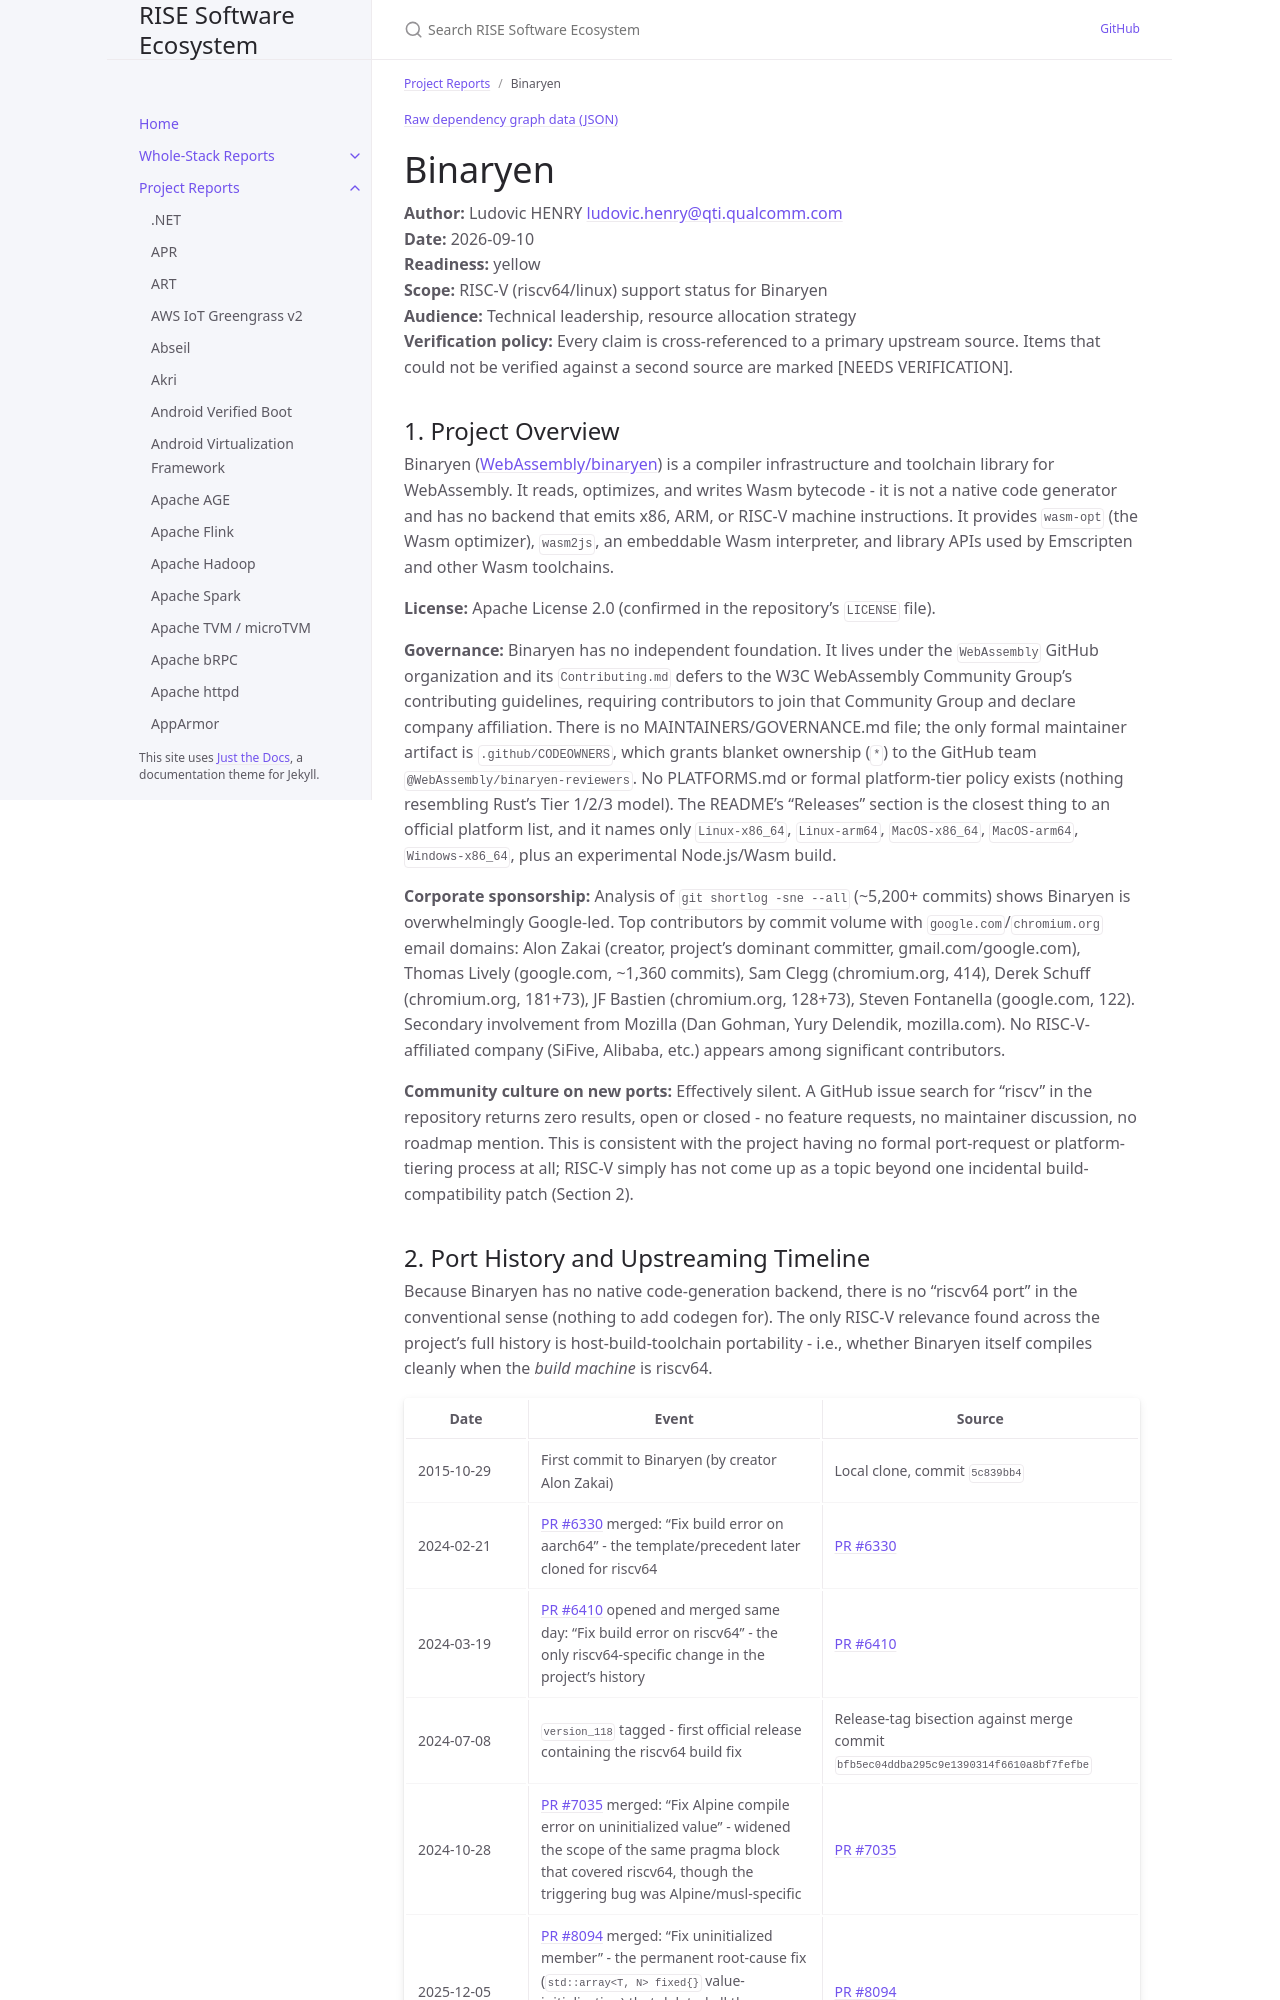

repository: riseproject-dev/sw-ecosystem · page: pr-preview/pr-9/project-reports/binaryen.html · generator: jekyll

---
title: Binaryen
parent: Project Reports
color: yellow
dependencies:
  - name: LLVM
    relation: build-dependency
    criticality: critical
  - name: mimalloc
    relation: runtime-dependency
    criticality: optional
  - name: googletest
    relation: test-dependency
    criticality: optional
  - name: fuzztest
    relation: test-dependency
    criticality: optional
  - name: FP16
    relation: runtime-dependency
    criticality: critical
---

{% include dependency-graph.html slug="dependencies" subset="binaryen" %}

# Binaryen

**Author:** Ludovic HENRY <ludovic.henry@qti.qualcomm.com><br/>
**Date:** 2026-09-10<br/>
**Readiness:** yellow<br/>
**Scope:** RISC-V (riscv64/linux) support status for Binaryen<br/>
**Audience:** Technical leadership, resource allocation strategy<br/>
**Verification policy:** Every claim is cross-referenced to a primary upstream source. Items that could not be verified against a second source are marked [NEEDS VERIFICATION].<br/>

## 1. Project Overview

Binaryen ([WebAssembly/binaryen](https://github.com/WebAssembly/binaryen)) is a compiler infrastructure and toolchain library for WebAssembly. It reads, optimizes, and writes Wasm bytecode - it is not a native code generator and has no backend that emits x86, ARM, or RISC-V machine instructions. It provides `wasm-opt` (the Wasm optimizer), `wasm2js`, an embeddable Wasm interpreter, and library APIs used by Emscripten and other Wasm toolchains.

**License:** Apache License 2.0 (confirmed in the repository's `LICENSE` file).

**Governance:** Binaryen has no independent foundation. It lives under the `WebAssembly` GitHub organization and its `Contributing.md` defers to the W3C WebAssembly Community Group's contributing guidelines, requiring contributors to join that Community Group and declare company affiliation. There is no MAINTAINERS/GOVERNANCE.md file; the only formal maintainer artifact is `.github/CODEOWNERS`, which grants blanket ownership (`*`) to the GitHub team `@WebAssembly/binaryen-reviewers`. No PLATFORMS.md or formal platform-tier policy exists (nothing resembling Rust's Tier 1/2/3 model). The README's "Releases" section is the closest thing to an official platform list, and it names only `Linux-x86_64`, `Linux-arm64`, `MacOS-x86_64`, `MacOS-arm64`, `Windows-x86_64`, plus an experimental Node.js/Wasm build.

**Corporate sponsorship:** Analysis of `git shortlog -sne --all` (~5,200+ commits) shows Binaryen is overwhelmingly Google-led. Top contributors by commit volume with `google.com`/`chromium.org` email domains: Alon Zakai (creator, project's dominant committer, gmail.com/google.com), Thomas Lively (google.com, ~1,360 commits), Sam Clegg (chromium.org, 414), Derek Schuff (chromium.org, 181+73), JF Bastien (chromium.org, 128+73), Steven Fontanella (google.com, 122). Secondary involvement from Mozilla (Dan Gohman, Yury Delendik, mozilla.com). No RISC-V-affiliated company (SiFive, Alibaba, etc.) appears among significant contributors.

**Community culture on new ports:** Effectively silent. A GitHub issue search for "riscv" in the repository returns zero results, open or closed - no feature requests, no maintainer discussion, no roadmap mention. This is consistent with the project having no formal port-request or platform-tiering process at all; RISC-V simply has not come up as a topic beyond one incidental build-compatibility patch (Section 2).
